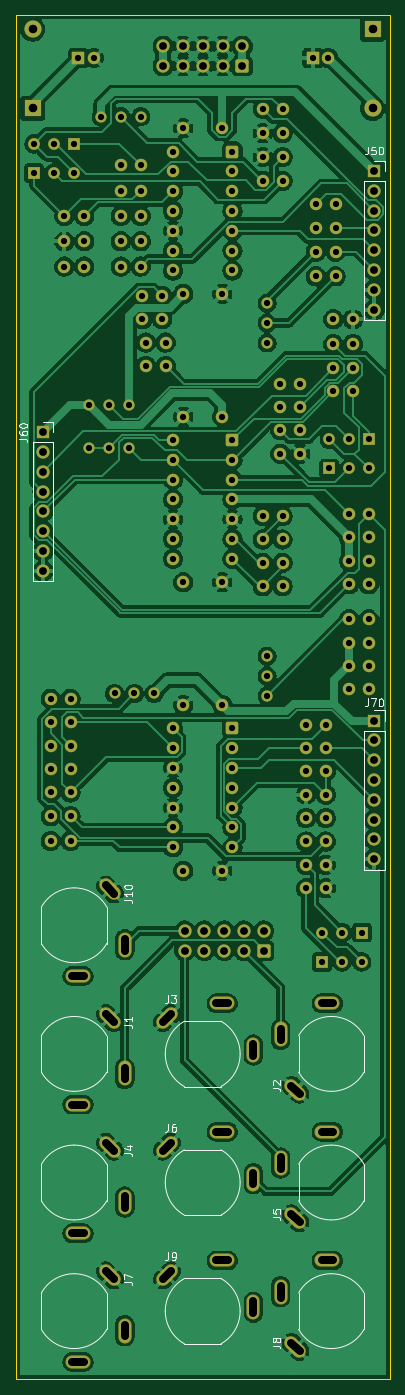
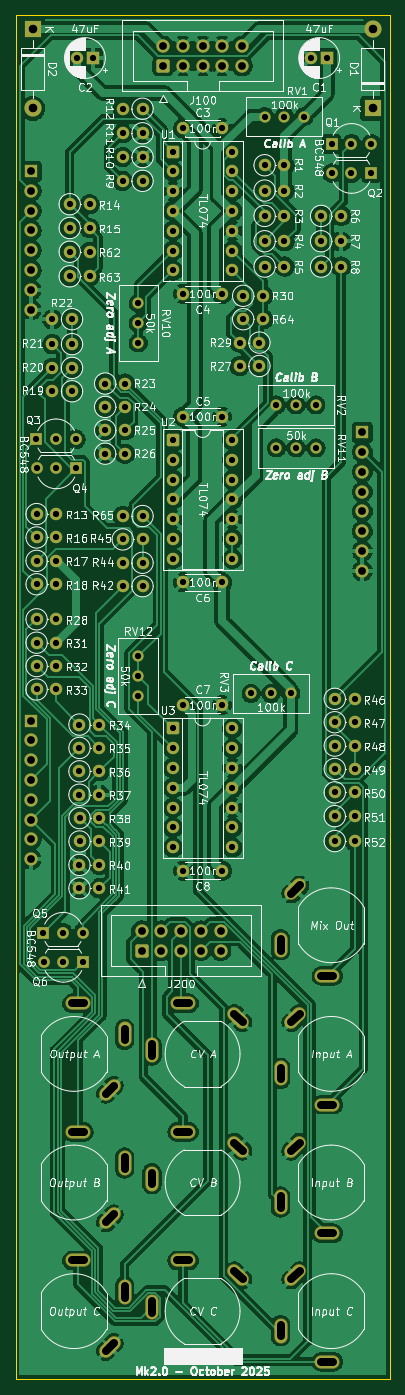
Circuit board: 11 layer files. Board 48.0 x 175.0 mm.
- bottom_copper: DMH_VCM_Mk2_PCB_1-B_Cu.gbl (307846 bytes)
- bottom_mask: DMH_VCM_Mk2_PCB_1-B_Mask.gbs (11518 bytes)
- paste: DMH_VCM_Mk2_PCB_1-B_Paste.gbp (457 bytes)
- bottom_silk: DMH_VCM_Mk2_PCB_1-B_Silkscreen.gbo (274301 bytes)
- outline: DMH_VCM_Mk2_PCB_1-Edge_Cuts.gm1 (609 bytes)
- top_copper: DMH_VCM_Mk2_PCB_1-F_Cu.gtl (306038 bytes)
- top_mask: DMH_VCM_Mk2_PCB_1-F_Mask.gts (11518 bytes)
- paste: DMH_VCM_Mk2_PCB_1-F_Paste.gtp (457 bytes)
- top_silk: DMH_VCM_Mk2_PCB_1-F_Silkscreen.gto (33055 bytes)
- drill: DMH_VCM_Mk2_PCB_1-NPTH.drl (269 bytes)
- drill: DMH_VCM_Mk2_PCB_1-PTH.drl (5095 bytes)

=== bottom_copper: DMH_VCM_Mk2_PCB_1-B_Cu.gbl (307846 bytes, source omitted) ===
=== bottom_mask: DMH_VCM_Mk2_PCB_1-B_Mask.gbs (11518 bytes, source omitted) ===
=== paste: DMH_VCM_Mk2_PCB_1-B_Paste.gbp ===
%TF.GenerationSoftware,KiCad,Pcbnew,9.0.4*%
%TF.CreationDate,2025-10-04T20:37:18+02:00*%
%TF.ProjectId,DMH_VCM_Mk2_PCB_1,444d485f-5643-44d5-9f4d-6b325f504342,1*%
%TF.SameCoordinates,Original*%
%TF.FileFunction,Paste,Bot*%
%TF.FilePolarity,Positive*%
%FSLAX46Y46*%
G04 Gerber Fmt 4.6, Leading zero omitted, Abs format (unit mm)*
G04 Created by KiCad (PCBNEW 9.0.4) date 2025-10-04 20:37:18*
%MOMM*%
%LPD*%
G01*
G04 APERTURE LIST*
G04 APERTURE END LIST*
M02*

=== bottom_silk: DMH_VCM_Mk2_PCB_1-B_Silkscreen.gbo (274301 bytes, source omitted) ===
=== outline: DMH_VCM_Mk2_PCB_1-Edge_Cuts.gm1 ===
%TF.GenerationSoftware,KiCad,Pcbnew,9.0.4*%
%TF.CreationDate,2025-10-04T20:37:18+02:00*%
%TF.ProjectId,DMH_VCM_Mk2_PCB_1,444d485f-5643-44d5-9f4d-6b325f504342,1*%
%TF.SameCoordinates,Original*%
%TF.FileFunction,Profile,NP*%
%FSLAX46Y46*%
G04 Gerber Fmt 4.6, Leading zero omitted, Abs format (unit mm)*
G04 Created by KiCad (PCBNEW 9.0.4) date 2025-10-04 20:37:18*
%MOMM*%
%LPD*%
G01*
G04 APERTURE LIST*
%TA.AperFunction,Profile*%
%ADD10C,0.050000*%
%TD*%
G04 APERTURE END LIST*
D10*
X51000000Y-42500000D02*
X99000000Y-42500000D01*
X99000000Y-217500000D01*
X51000000Y-217500000D01*
X51000000Y-42500000D01*
M02*

=== top_copper: DMH_VCM_Mk2_PCB_1-F_Cu.gtl (306038 bytes, source omitted) ===
=== top_mask: DMH_VCM_Mk2_PCB_1-F_Mask.gts (11518 bytes, source omitted) ===
=== paste: DMH_VCM_Mk2_PCB_1-F_Paste.gtp ===
%TF.GenerationSoftware,KiCad,Pcbnew,9.0.4*%
%TF.CreationDate,2025-10-04T20:37:18+02:00*%
%TF.ProjectId,DMH_VCM_Mk2_PCB_1,444d485f-5643-44d5-9f4d-6b325f504342,1*%
%TF.SameCoordinates,Original*%
%TF.FileFunction,Paste,Top*%
%TF.FilePolarity,Positive*%
%FSLAX46Y46*%
G04 Gerber Fmt 4.6, Leading zero omitted, Abs format (unit mm)*
G04 Created by KiCad (PCBNEW 9.0.4) date 2025-10-04 20:37:18*
%MOMM*%
%LPD*%
G01*
G04 APERTURE LIST*
G04 APERTURE END LIST*
M02*

=== top_silk: DMH_VCM_Mk2_PCB_1-F_Silkscreen.gto (33055 bytes, source omitted) ===
=== drill: DMH_VCM_Mk2_PCB_1-NPTH.drl ===
M48
; DRILL file {KiCad 9.0.4} date 2025-10-04T20:37:21+0200
; FORMAT={-:-/ absolute / metric / decimal}
; #@! TF.CreationDate,2025-10-04T20:37:21+02:00
; #@! TF.GenerationSoftware,Kicad,Pcbnew,9.0.4
; #@! TF.FileFunction,NonPlated,1,2,NPTH
FMAT,2
METRIC
%
G90
G05
M30

=== drill: DMH_VCM_Mk2_PCB_1-PTH.drl ===
M48
; DRILL file {KiCad 9.0.4} date 2025-10-04T20:37:21+0200
; FORMAT={-:-/ absolute / metric / decimal}
; #@! TF.CreationDate,2025-10-04T20:37:21+02:00
; #@! TF.GenerationSoftware,Kicad,Pcbnew,9.0.4
; #@! TF.FileFunction,Plated,1,2,PTH
FMAT,2
METRIC
; #@! TA.AperFunction,Plated,PTH,ComponentDrill
T1C0.800
; #@! TA.AperFunction,Plated,PTH,ComponentDrill
T2C1.000
; #@! TA.AperFunction,Plated,PTH,ComponentDrill
T3C1.100
%
G90
G05
T1
X53.36Y-59.0
X53.36Y-62.75
X55.505Y-130.2
X55.505Y-133.2
X55.505Y-136.2
X55.505Y-139.2
X55.505Y-142.2
X55.505Y-145.25
X55.505Y-148.45
X55.9Y-59.0
X55.9Y-62.75
X57.255Y-68.25
X57.255Y-71.5
X57.255Y-74.75
X58.045Y-130.2
X58.045Y-133.2
X58.045Y-136.2
X58.045Y-139.2
X58.045Y-142.2
X58.045Y-145.25
X58.045Y-148.45
X58.44Y-59.0
X58.44Y-62.75
X59.045Y-48.0
X59.795Y-68.25
X59.795Y-71.5
X59.795Y-74.75
X60.45Y-98.0
X60.46Y-92.5
X61.045Y-48.0
X61.97Y-55.5
X62.99Y-98.0
X63.0Y-92.5
X63.7Y-129.5
X64.505Y-61.75
X64.505Y-65.0
X64.505Y-68.25
X64.505Y-71.5
X64.505Y-74.75
X64.51Y-55.5
X65.53Y-98.0
X65.54Y-92.5
X66.24Y-129.5
X67.045Y-61.75
X67.045Y-65.0
X67.045Y-68.25
X67.045Y-71.5
X67.045Y-74.75
X67.05Y-55.5
X67.255Y-78.5
X67.255Y-81.5
X67.71Y-84.5
X67.71Y-87.5
X68.78Y-129.5
X69.795Y-78.5
X69.795Y-81.5
X70.25Y-84.5
X70.25Y-87.5
X71.19Y-60.0
X71.19Y-62.54
X71.19Y-65.08
X71.19Y-67.62
X71.19Y-70.16
X71.19Y-72.7
X71.19Y-75.24
X71.19Y-97.0
X71.19Y-99.54
X71.19Y-102.08
X71.19Y-104.62
X71.19Y-107.16
X71.19Y-109.7
X71.19Y-112.24
X71.19Y-134.0
X71.19Y-136.54
X71.19Y-139.08
X71.19Y-141.62
X71.19Y-144.16
X71.19Y-146.7
X71.19Y-149.24
X72.5Y-57.0
X72.5Y-78.25
X72.5Y-94.0
X72.5Y-115.25
X72.5Y-131.0
X72.5Y-152.25
X77.5Y-57.0
X77.5Y-78.25
X77.5Y-94.0
X77.5Y-115.25
X77.5Y-131.0
X77.5Y-152.25
X78.81Y-60.0
X78.81Y-62.54
X78.81Y-65.08
X78.81Y-67.62
X78.81Y-70.16
X78.81Y-72.7
X78.81Y-75.24
X78.81Y-97.0
X78.81Y-99.54
X78.81Y-102.08
X78.81Y-104.62
X78.81Y-107.16
X78.81Y-109.7
X78.81Y-112.24
X78.81Y-134.0
X78.81Y-136.54
X78.81Y-139.08
X78.81Y-141.62
X78.81Y-144.16
X78.81Y-146.7
X78.81Y-149.24
X82.705Y-54.5
X82.705Y-57.65
X82.705Y-60.7
X82.705Y-63.75
X82.705Y-106.75
X82.705Y-109.75
X82.705Y-112.75
X82.705Y-115.75
X83.25Y-79.46
X83.25Y-82.0
X83.25Y-84.54
X83.25Y-124.72
X83.25Y-127.26
X83.25Y-129.8
X84.96Y-89.75
X84.96Y-92.75
X84.96Y-95.75
X84.96Y-98.75
X85.245Y-54.5
X85.245Y-57.65
X85.245Y-60.7
X85.245Y-63.75
X85.245Y-106.75
X85.245Y-109.75
X85.245Y-112.75
X85.245Y-115.75
X87.5Y-89.75
X87.5Y-92.75
X87.5Y-95.75
X87.5Y-98.75
X88.25Y-145.5
X88.25Y-148.5
X88.255Y-133.5
X88.255Y-136.5
X88.255Y-139.5
X88.255Y-142.5
X88.255Y-151.5
X88.255Y-154.5
X89.1Y-48.0
X89.505Y-66.75
X89.505Y-69.8
X89.505Y-72.85
X89.505Y-76.0
X90.32Y-163.95
X90.36Y-160.2
X90.79Y-145.5
X90.79Y-148.5
X90.795Y-133.5
X90.795Y-136.5
X90.795Y-139.5
X90.795Y-142.5
X90.795Y-151.5
X90.795Y-154.5
X91.1Y-48.0
X91.22Y-100.65
X91.26Y-96.9
X91.75Y-81.5
X91.75Y-84.7
X91.75Y-87.75
X91.75Y-90.75
X92.045Y-66.75
X92.045Y-69.8
X92.045Y-72.85
X92.045Y-76.0
X92.86Y-163.95
X92.9Y-160.2
X93.755Y-106.5
X93.755Y-109.5
X93.755Y-112.5
X93.755Y-115.5
X93.755Y-120.0
X93.755Y-123.0
X93.755Y-126.0
X93.755Y-129.0
X93.76Y-100.65
X93.8Y-96.9
X94.29Y-81.5
X94.29Y-84.7
X94.29Y-87.75
X94.29Y-90.75
X95.4Y-163.95
X95.44Y-160.2
X96.295Y-106.5
X96.295Y-109.5
X96.295Y-112.5
X96.295Y-115.5
X96.295Y-120.0
X96.295Y-123.0
X96.295Y-126.0
X96.295Y-129.0
X96.3Y-100.65
X96.34Y-96.9
T2
X54.5Y-96.0
X54.5Y-98.54
X54.5Y-101.08
X54.5Y-103.62
X54.5Y-106.16
X54.5Y-108.7
X54.5Y-111.24
X54.5Y-113.78
X69.92Y-46.46
X69.92Y-49.0
X72.46Y-46.46
X72.46Y-49.0
X72.67Y-159.963
X72.67Y-162.502
X75.0Y-46.46
X75.0Y-49.0
X75.21Y-159.963
X75.21Y-162.502
X77.54Y-46.46
X77.54Y-49.0
X77.75Y-159.963
X77.75Y-162.502
X80.08Y-46.46
X80.08Y-49.0
X80.29Y-159.963
X80.29Y-162.502
X82.83Y-159.963
X82.83Y-162.502
X97.0Y-62.5
X97.0Y-65.04
X97.0Y-67.58
X97.0Y-70.12
X97.0Y-72.66
X97.0Y-75.2
X97.0Y-77.74
X97.0Y-80.28
X97.0Y-133.0
X97.0Y-135.54
X97.0Y-138.08
X97.0Y-140.62
X97.0Y-143.16
X97.0Y-145.7
X97.0Y-148.24
X97.0Y-150.78
T3
X53.2Y-44.3
X53.2Y-54.46
X96.8Y-44.3
X96.8Y-54.46
T2
X59.75Y-165.75G85X58.25Y-165.75
G05
X59.75Y-182.25G85X58.25Y-182.25
G05
X59.75Y-198.75G85X58.25Y-198.75
G05
X59.75Y-215.25G85X58.25Y-215.25
G05
X63.627Y-155.184G85X62.566Y-154.123
G05
X63.627Y-171.684G85X62.566Y-170.623
G05
X63.627Y-188.184G85X62.566Y-187.123
G05
X63.627Y-204.684G85X62.566Y-203.623
G05
X65.0Y-161.0G85X65.0Y-162.5
G05
X65.0Y-177.5G85X65.0Y-179.0
G05
X65.0Y-194.0G85X65.0Y-195.5
G05
X65.0Y-210.5G85X65.0Y-212.0
G05
X70.934Y-170.623G85X69.873Y-171.684
G05
X70.934Y-187.123G85X69.873Y-188.184
G05
X70.934Y-203.623G85X69.873Y-204.684
G05
X76.75Y-169.25G85X78.25Y-169.25
G05
X76.75Y-185.75G85X78.25Y-185.75
G05
X76.75Y-202.25G85X78.25Y-202.25
G05
X81.5Y-174.5G85X81.5Y-176.0
G05
X81.5Y-191.0G85X81.5Y-192.5
G05
X81.5Y-207.5G85X81.5Y-209.0
G05
X85.0Y-174.0G85X85.0Y-172.5
G05
X85.0Y-190.5G85X85.0Y-189.0
G05
X85.0Y-207.0G85X85.0Y-205.5
G05
X86.373Y-179.816G85X87.434Y-180.877
G05
X86.373Y-196.316G85X87.434Y-197.377
G05
X86.373Y-212.816G85X87.434Y-213.877
G05
X90.25Y-169.25G85X91.75Y-169.25
G05
X90.25Y-185.75G85X91.75Y-185.75
G05
X90.25Y-202.25G85X91.75Y-202.25
G05
M30
